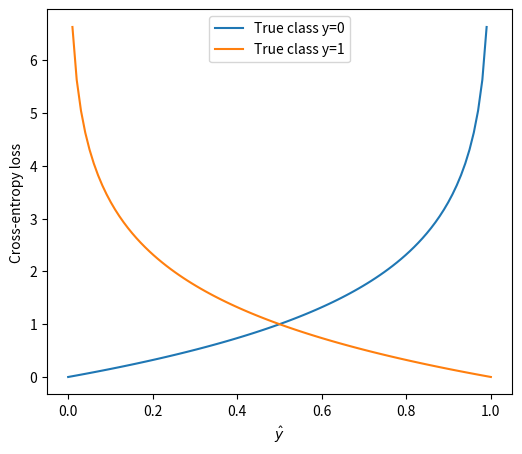

The script that saved this image:
import matplotlib as mpl
mpl.use('Agg')
import matplotlib.pyplot as plt
import numpy as np

fig = plt.figure(figsize=(6, 5))
ax = fig.add_subplot(111)

yhat = np.linspace(0,1,100)
cost0 = -np.log2(1-yhat)
cost1 = -np.log2(yhat)

ax.plot(yhat, cost0, yhat, cost1)
ax.legend(['True class y=0', 'True class y=1'])
ax.set_xlabel(r'$\hat{y}$')
ax.set_ylabel('Cross-entropy loss')
fig.savefig('graph.png') 